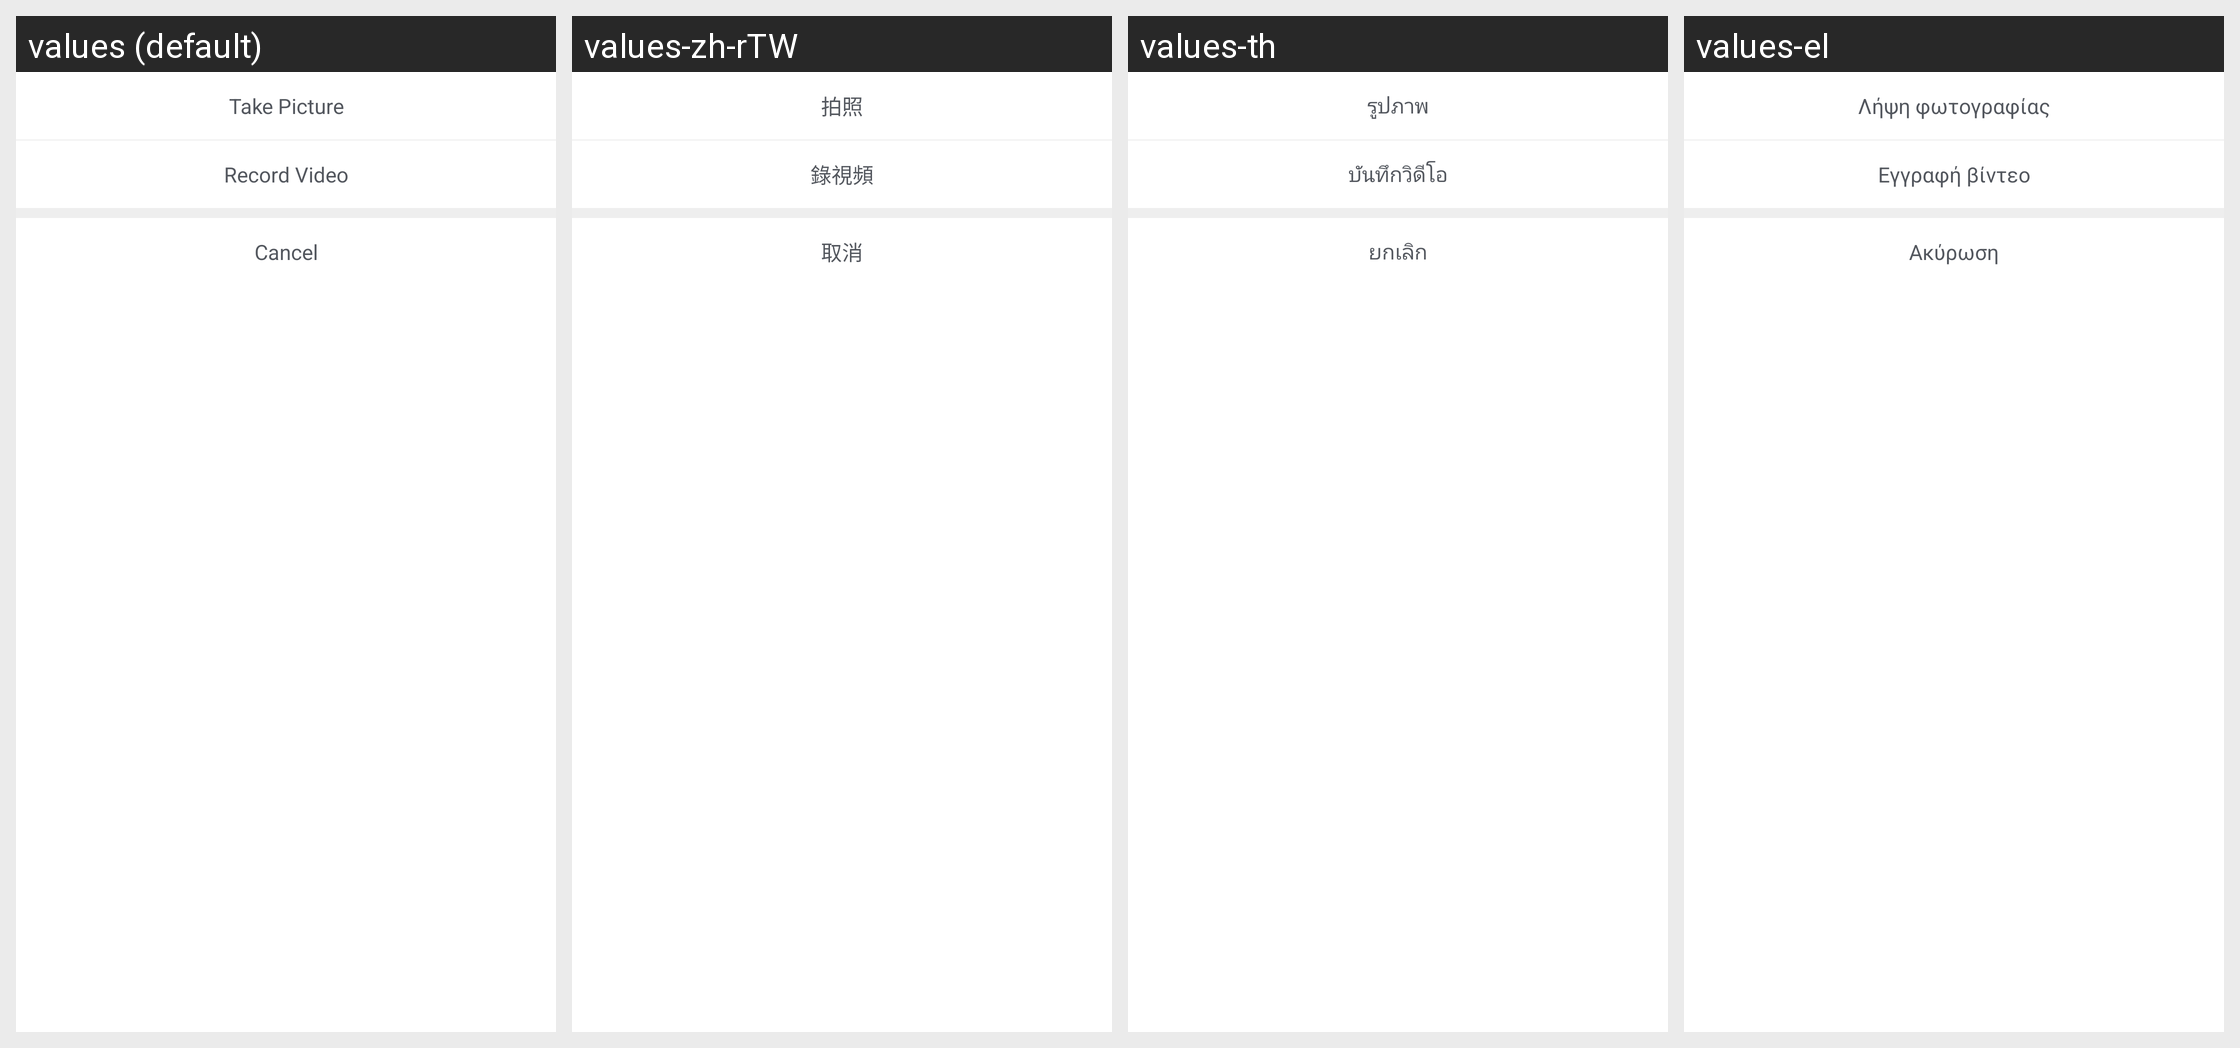

Strings drawn on this Android screen and how each of the app's shown locales translates them:
Android screen res/layout/ps_dialog_camera_selected.xml rendered under 4 locales, left to right: values (default), values-zh-rTW, values-th, values-el. Device: Nexus 5 (rendered at 1080×1920; each locale shown at half size, 540×960, under a caption strip naming it); theme Theme.MagicAI.
Other locales in the repository, not shown: values-af, values-am, values-ar, values-as, values-az, values-be, values-bg, values-bn, values-bs, values-ca, values-cs, values-da, values-de, values-en, values-en-rAU, values-en-rGB, values-es, values-es-rUS, values-et, values-eu, values-fa, values-fi, values-fr, values-fr-rCA, values-gl, values-gu, values-hi, values-hr, values-hu, values-hy, values-in, values-is, values-it, values-iw, values-ja, values-ja-rJP, values-ka, values-kk, values-km, values-kn, values-ko, values-ky, values-lo, values-lt, values-lv, values-mk, values-ml, values-mn, values-mr, values-ms, values-my, values-nb, values-ne, values-nl, values-or, values-pa, values-pl, values-pt, values-pt-rPT, values-ro, values-ru, values-si, values-sk, values-sl, values-sq, values-sr, values-sv, values-sw, values-ta, values-te, values-tl, values-tr, values-uk, values-ur, values-uz, values-vi, values-zh, values-zh-rCN, values-zh-rHK, values-zu.
Strings drawn on this screen, with the default value and each locale's value (text and hints the layout hard-codes, and strings that could not be matched under every locale, appear in the picture but are not listed):

ps_photograph
  values: Take Picture
  values-zh-rTW: 拍照
  values-th: รูปภาพ
  values-el: Λήψη φωτογραφίας

ps_record_video
  values: Record Video
  values-zh-rTW: 錄視頻
  values-th: บันทึกวิดีโอ
  values-el: Εγγραφή βίντεο

ps_cancel
  values: Cancel
  values-zh-rTW: 取消
  values-th: ยกเลิก
  values-el: Ακύρωση
